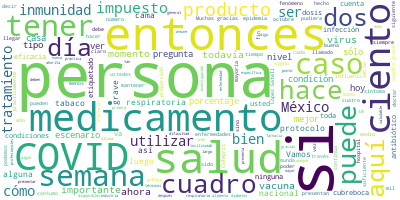

Values plotted in this chart, from the file beside it:
Participante, Texto, Sentimiento, Palabras, Dia, Mes, Anio
JOSE LUIS ALOMIA ZEGARRA DIRECTOR GENERA…, Con su permiso señor subsecretario., 0.0, 5, 2, 09, 2020
JOSE LUIS ALOMIA ZEGARRA DIRECTOR GENERA…, Muy buenas tardes todas y todos. Bienven…, 0.0, 36, 2, 09, 2020
JOSE LUIS ALOMIA ZEGARRA DIRECTOR GENERA…, Vamos a actualizar el escenario nacional…, 0.0, 138, 2, 09, 2020
JOSE LUIS ALOMIA ZEGARRA DIRECTOR GENERA…, De este gran total, el 50 por ciento ya …, 0.0, 76, 2, 09, 2020
JOSE LUIS ALOMIA ZEGARRA DIRECTOR GENERA…, Podemos notar en la totalidad de los cas…, 0.0, 94, 2, 09, 2020
JOSE LUIS ALOMIA ZEGARRA DIRECTOR GENERA…, Vamos a la siguiente diapositiva, vamos …, 0.0, 38, 2, 09, 2020
JOSE LUIS ALOMIA ZEGARRA DIRECTOR GENERA…, Igual que la semana anterior, estamos má…, 0.0, 68, 2, 09, 2020
JOSE LUIS ALOMIA ZEGARRA DIRECTOR GENERA…, Menos 41 por ciento, sí se mantiene un d…, 0.0, 39, 2, 09, 2020
JOSE LUIS ALOMIA ZEGARRA DIRECTOR GENERA…, El porcentaje de positividad continúa en…, 0.0, 59, 2, 09, 2020
JOSE LUIS ALOMIA ZEGARRA DIRECTOR GENERA…, Vamos a ver la siguiente diapositiva. Te…, 0.0, 88, 2, 09, 2020
JOSE LUIS ALOMIA ZEGARRA DIRECTOR GENERA…, Veamos la siguiente diapositiva, las cam…, 0.0, 80, 2, 09, 2020
JOSE LUIS ALOMIA ZEGARRA DIRECTOR GENERA…, Vamos a actualizar tres gráficas que en …, 0.0, 48, 2, 09, 2020
JOSE LUIS ALOMIA ZEGARRA DIRECTOR GENERA…, Veamos la primera de ellas, la siguiente…, 0.0, 59, 2, 09, 2020
JOSE LUIS ALOMIA ZEGARRA DIRECTOR GENERA…, Bueno, al corte del día de hoy y para lo…, 0.0, 57, 2, 09, 2020
JOSE LUIS ALOMIA ZEGARRA DIRECTOR GENERA…, Veamos la siguiente. Es también el porce…, 0.0, 109, 2, 09, 2020
JOSE LUIS ALOMIA ZEGARRA DIRECTOR GENERA…, Y la tercera tiene que ver precisamente …, 0.0, 107, 2, 09, 2020
JOSE LUIS ALOMIA ZEGARRA DIRECTOR GENERA…, Sería la actualización para esta noche., 0.0, 6, 2, 09, 2020
HUGO LOPEZ-GATELL RAMIREZ, Gracias, doctor Alomía., 0.0, 3, 2, 09, 2020
HUGO LOPEZ-GATELL RAMIREZ, Doctor Ricardo Cortés, si nos comentas., 0.0, 6, 2, 09, 2020
RICARDO CORTES ALCALA, Muchas gracias, doctor López-Gatell., 0.0, 4, 2, 09, 2020
RICARDO CORTES ALCALA, Muy buenas tardes tengan todas y todos e…, 0.0, 14, 2, 09, 2020
RICARDO CORTES ALCALA, Vamos a comenzar a ver el tratamiento, e…, 0.0, 33, 2, 09, 2020
RICARDO CORTES ALCALA, La estrategia de atención primaria a la …, 0.0, 29, 2, 09, 2020
RICARDO CORTES ALCALA, Hay que visitar casa por casa. Primero, …, 0.0, 49, 2, 09, 2020
RICARDO CORTES ALCALA, Diabetes hipertensión, las personas adul…, 0.0, 37, 2, 09, 2020
RICARDO CORTES ALCALA, Las personas que viven con VIH deben de …, 0.0, 45, 2, 09, 2020
RICARDO CORTES ALCALA, Cuidados de la persona embarazada, el es…, 0.0, 69, 2, 09, 2020
RICARDO CORTES ALCALA, Entonces, sí, ya también después de preg…, 0.0, 39, 2, 09, 2020
RICARDO CORTES ALCALA, En caso de que una persona sí presenta s…, 0.0, 37, 2, 09, 2020
RICARDO CORTES ALCALA, Hay que entonces después ver ya que dete…, 0.0, 48, 2, 09, 2020
RICARDO CORTES ALCALA, Para personas con cuadro leve, estas per…, 0.0, 106, 2, 09, 2020
RICARDO CORTES ALCALA, Hay que aislarle lo más posible de la fa…, 0.0, 82, 2, 09, 2020
RICARDO CORTES ALCALA, Lavarse frecuentemente las manos, usar e…, 0.0, 45, 2, 09, 2020
RICARDO CORTES ALCALA, Quédate en casa, hay que mantener reposo…, 0.0, 34, 2, 09, 2020
RICARDO CORTES ALCALA, Si fuera necesario, si hubiera una condi…, 0.0, 50, 2, 09, 2020
RICARDO CORTES ALCALA, Y hay que conocer los datos de alarma, e…, 0.0, 32, 2, 09, 2020
RICARDO CORTES ALCALA, ¿Dificultad para respirar, dolor en el p…, 0.0, 23, 2, 09, 2020
RICARDO CORTES ALCALA, Si damos unos pasos y nos cansamos, ento…, 0.0, 45, 2, 09, 2020
RICARDO CORTES ALCALA, Entonces, sobre todo si damos dos pasos …, 0.0, 65, 2, 09, 2020
RICARDO CORTES ALCALA, La fiebre persistente es importante tamb…, 0.0, 22, 2, 09, 2020
RICARDO CORTES ALCALA, Otro signo de alarma que tenía ahorita e…, 0.0, 22, 2, 09, 2020
RICARDO CORTES ALCALA, ¿Qué es importante?, 0.0, 3, 2, 09, 2020
RICARDO CORTES ALCALA, La gente que presenta un cuadro de enfer…, 0.0, 45, 2, 09, 2020
RICARDO CORTES ALCALA, Esto es importante, la persona cuidadora…, 0.0, 59, 2, 09, 2020
RICARDO CORTES ALCALA, Lo que iba a comentar hace rato, si en c…, 0.0, 45, 2, 09, 2020
RICARDO CORTES ALCALA, Para las personas con cuadro grave, es d…, 0.0, 109, 2, 09, 2020
RICARDO CORTES ALCALA, Hay que mantener hidratado, ahí a la per…, 0.0, 41, 2, 09, 2020
RICARDO CORTES ALCALA, En el hospital también se va a utilizar …, 0.0, 51, 2, 09, 2020
RICARDO CORTES ALCALA, ¿Qué medicamentos no debemos utilizar?, …, 0.0, 18, 2, 09, 2020
RICARDO CORTES ALCALA, Hidroxicloroquina, ivermectina, tocilizu…, 0.0, 56, 2, 09, 2020
RICARDO CORTES ALCALA, En las personas con cuadro leve no debem…, 0.0, 53, 2, 09, 2020
RICARDO CORTES ALCALA, Antibióticos, no vienen aquí, pero tampo…, 0.0, 115, 2, 09, 2020
RICARDO CORTES ALCALA, Muchas gracias., 0.0, 2, 2, 09, 2020
HUGO LOPEZ-GATELL RAMIREZ, Gracias, doctor Ricardo Cortés, director…, 0.0, 10, 2, 09, 2020
HUGO LOPEZ-GATELL RAMIREZ, Quisiera hacer un señalamiento final des…, 0.0, 57, 2, 09, 2020
HUGO LOPEZ-GATELL RAMIREZ, Enfáticamente hemos destacado estos cuat…, 0.0, 25, 2, 09, 2020
HUGO LOPEZ-GATELL RAMIREZ, Estos cuatro medicamentos, por razones d…, 0.0, 55, 2, 09, 2020
HUGO LOPEZ-GATELL RAMIREZ, Hidroxicloroquina es un medicamento anti…, 0.0, 36, 2, 09, 2020
HUGO LOPEZ-GATELL RAMIREZ, Ivermectina es un medicamento antiparasi…, 0.0, 50, 2, 09, 2020
HUGO LOPEZ-GATELL RAMIREZ, Tocilizumab es un medicamento caro, muy …, 0.0, 39, 2, 09, 2020
... 87 more rows
